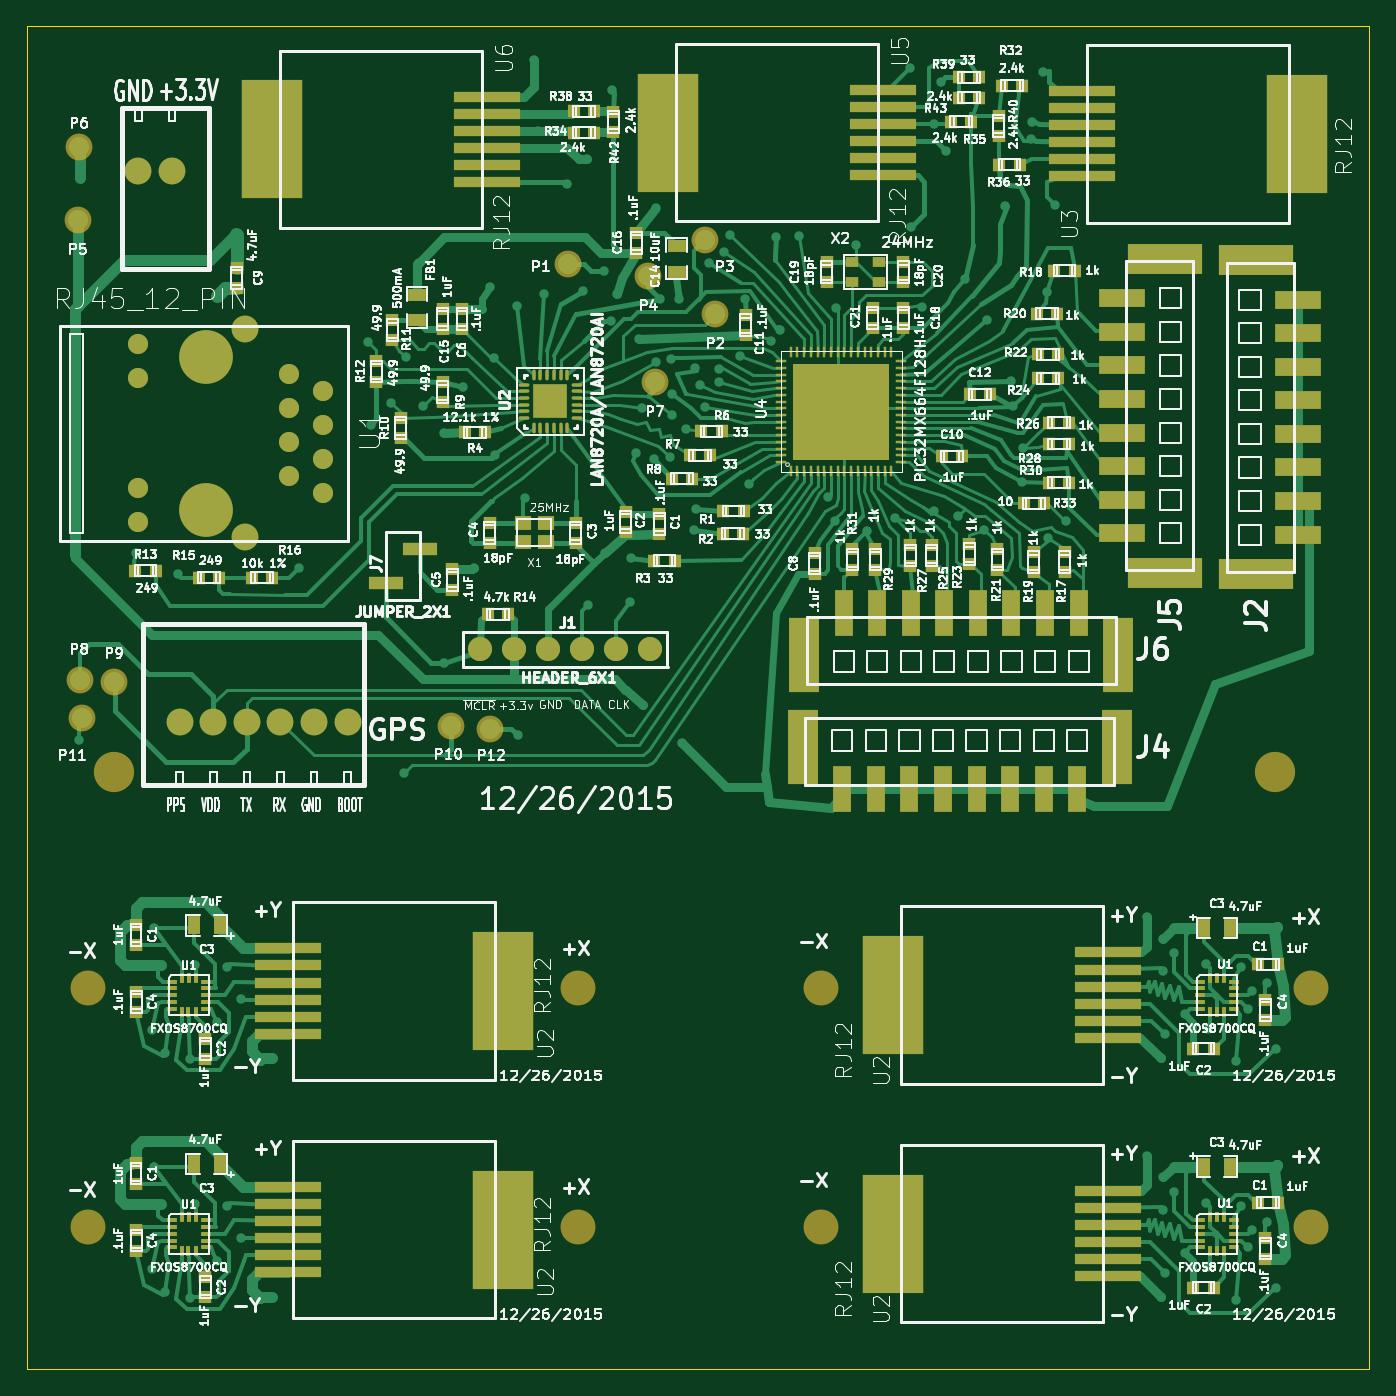
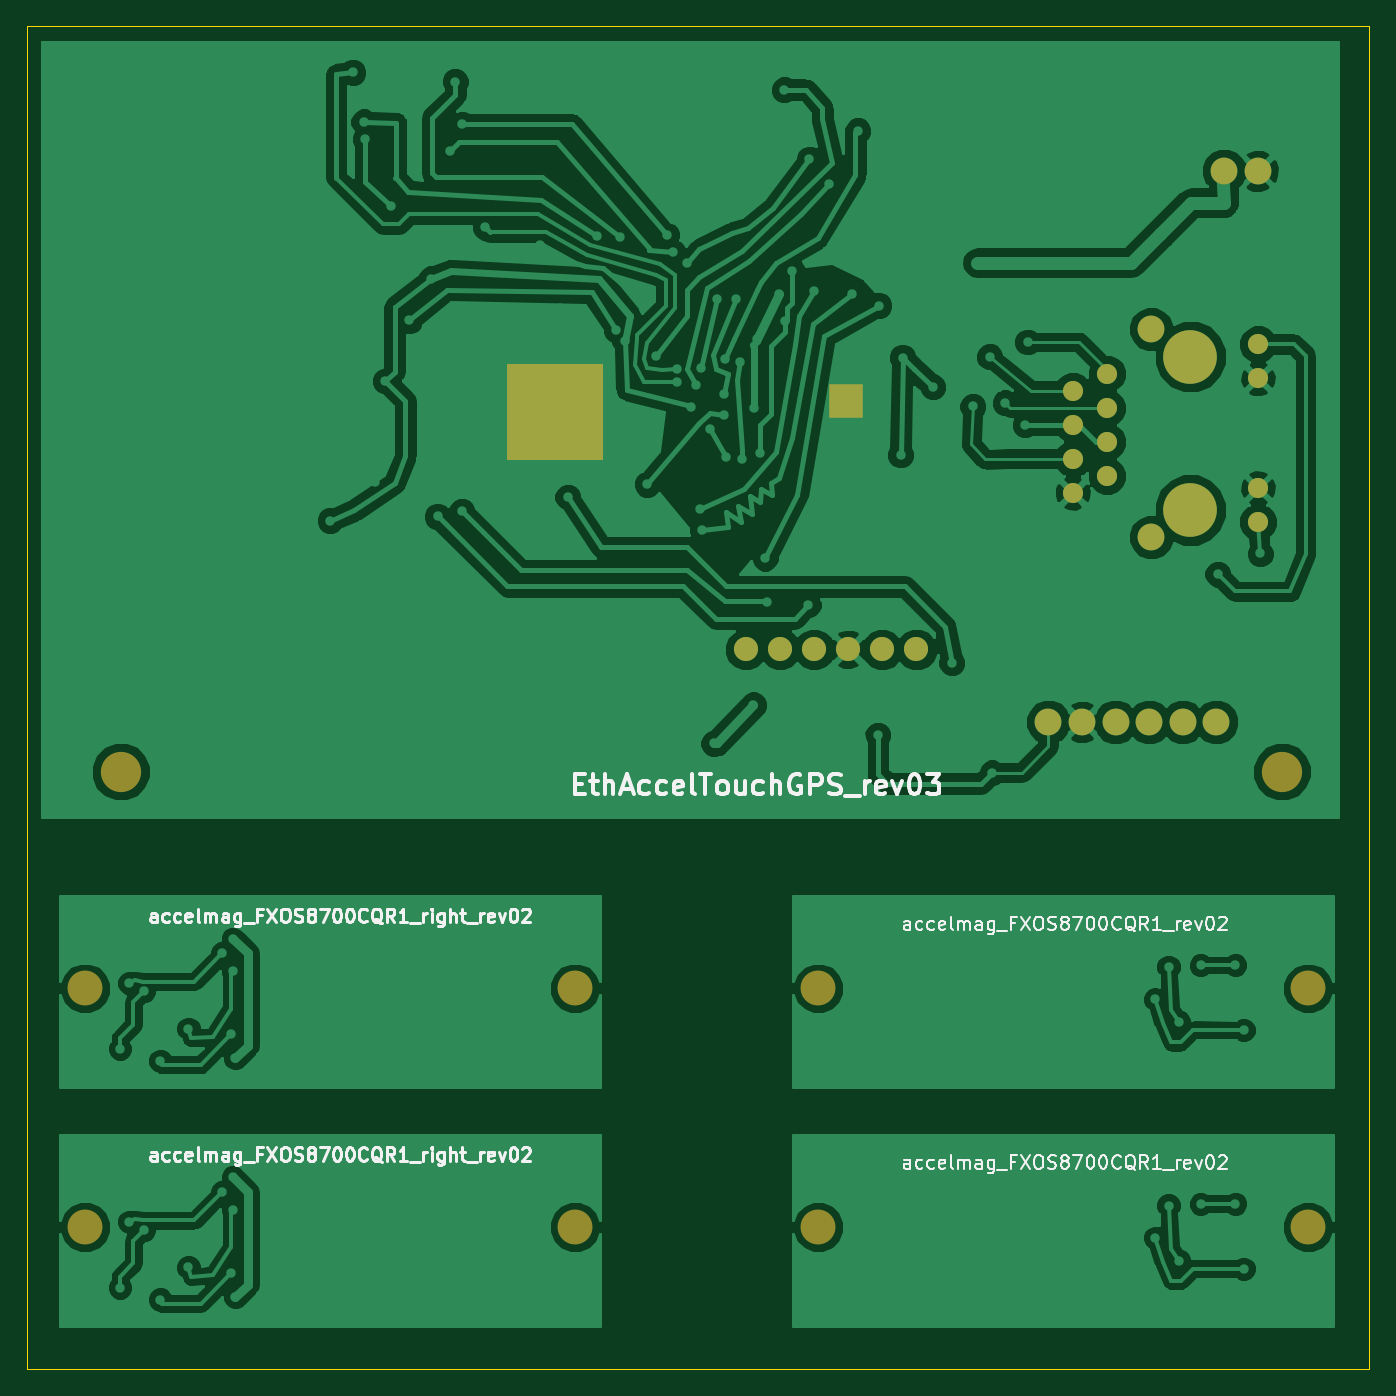
Circuit board: 7 layer files. Board 100.0 x 100.0 mm.
- bottom_copper: EthAccelTouchGPS_rev03_10x10-B_Cu.gbl (114584 bytes)
- bottom_mask: EthAccelTouchGPS_rev03_10x10-B_Mask.gbs (1535 bytes)
- bottom_silk: EthAccelTouchGPS_rev03_10x10-B_SilkS.gbo (42825 bytes)
- outline: EthAccelTouchGPS_rev03_10x10-Edge_Cuts.gko (520 bytes)
- top_copper: EthAccelTouchGPS_rev03_10x10-F_Cu.gtl (79069 bytes)
- top_mask: EthAccelTouchGPS_rev03_10x10-F_Mask.gts (12624 bytes)
- top_silk: EthAccelTouchGPS_rev03_10x10-F_SilkS.gto (234359 bytes)

=== bottom_copper: EthAccelTouchGPS_rev03_10x10-B_Cu.gbl (114584 bytes, source omitted) ===
=== bottom_mask: EthAccelTouchGPS_rev03_10x10-B_Mask.gbs ===
G04 #@! TF.FileFunction,Soldermask,Bot*
%FSLAX46Y46*%
G04 Gerber Fmt 4.6, Leading zero omitted, Abs format (unit mm)*
G04 Created by KiCad (PCBNEW (2015-08-20 BZR 6109)-product) date Sat 26 Dec 2015 10:38:53 PM PST*
%MOMM*%
G01*
G04 APERTURE LIST*
%ADD10C,0.150000*%
%ADD11C,3.000000*%
%ADD12C,1.800000*%
%ADD13C,2.000000*%
%ADD14R,2.499360X2.499360*%
%ADD15R,7.150000X7.150000*%
%ADD16C,2.600000*%
%ADD17C,1.500000*%
%ADD18C,4.000000*%
G04 APERTURE END LIST*
D10*
D11*
X26500000Y-73300000D03*
X113000000Y-73300000D03*
D12*
X63889680Y-64200000D03*
X66429680Y-64200000D03*
X53750000Y-64200000D03*
X56290000Y-64200000D03*
X61359840Y-64200000D03*
X58819840Y-64200000D03*
D13*
X28325000Y-28550000D03*
X30825000Y-28550000D03*
X38900000Y-69600000D03*
X36400000Y-69600000D03*
X43900000Y-69600000D03*
X41400000Y-69600000D03*
X31400000Y-69600000D03*
X33900000Y-69600000D03*
D14*
X59010000Y-45730000D03*
D15*
X80660000Y-46490000D03*
D16*
X24550000Y-89450000D03*
X61050000Y-89450000D03*
X24550000Y-107230000D03*
X61050000Y-107230000D03*
X79160000Y-89450000D03*
X115660000Y-89450000D03*
X79160000Y-107230000D03*
X115660000Y-107230000D03*
D17*
X28300000Y-41475000D03*
X28300000Y-44015000D03*
X28300000Y-52185000D03*
X28300000Y-54725000D03*
X39550000Y-43660000D03*
X39550000Y-48730000D03*
X39550000Y-46200000D03*
X39550000Y-51270000D03*
X42090000Y-44920000D03*
X42090000Y-50000000D03*
X42090000Y-47460000D03*
D18*
X33332080Y-53815000D03*
X33332080Y-42385000D03*
D13*
X36250000Y-40355000D03*
X36250000Y-55845000D03*
D17*
X42090000Y-52540000D03*
M02*

=== bottom_silk: EthAccelTouchGPS_rev03_10x10-B_SilkS.gbo (42825 bytes, source omitted) ===
=== outline: EthAccelTouchGPS_rev03_10x10-Edge_Cuts.gko ===
G04 #@! TF.FileFunction,Profile,NP*
%FSLAX46Y46*%
G04 Gerber Fmt 4.6, Leading zero omitted, Abs format (unit mm)*
G04 Created by KiCad (PCBNEW (2015-08-20 BZR 6109)-product) date Sat 26 Dec 2015 10:38:53 PM PST*
%MOMM*%
G01*
G04 APERTURE LIST*
%ADD10C,0.150000*%
%ADD11C,0.100000*%
G04 APERTURE END LIST*
D10*
D11*
X120000000Y-17800000D02*
X20000000Y-17800000D01*
X120000000Y-117800000D02*
X120000000Y-17800000D01*
X20000000Y-117800000D02*
X120000000Y-117800000D01*
X20000000Y-17800000D02*
X20000000Y-117800000D01*
M02*

=== top_copper: EthAccelTouchGPS_rev03_10x10-F_Cu.gtl (79069 bytes, source omitted) ===
=== top_mask: EthAccelTouchGPS_rev03_10x10-F_Mask.gts (12624 bytes, source omitted) ===
=== top_silk: EthAccelTouchGPS_rev03_10x10-F_SilkS.gto (234359 bytes, source omitted) ===
